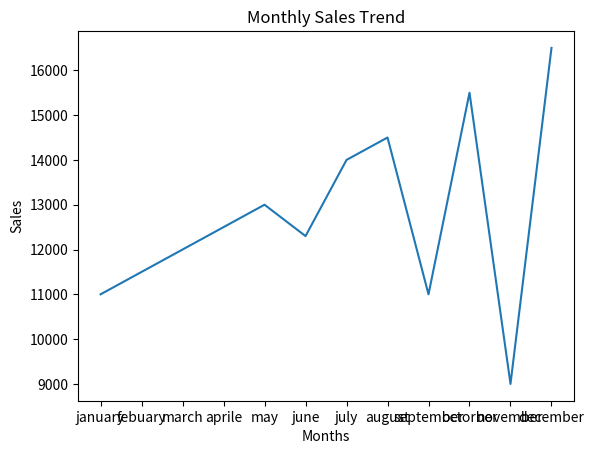

Reproduce this figure in Python.

# ## Task 2: Monthly Sales Analysis

# Create a Pandas DataFrame containing monthly sales data for 12 months.

# - Calculate the total annual sales.
# - Find the month with the highest sales.
# - Find the month with the lowest sales.
# - Create a **line plot using Matplotlib** to visualize the monthly sales trend.



import pandas as pd
import matplotlib.pyplot as ptl


data={
    "months":["january","febuary","march","aprile","may","june","july","august","september","octorber","november","december"],
    "sales":[11000,11500,12000,12500,13000,12300,14000,14500,11000,15500,9000,16500],

}

df=pd.DataFrame(data)
sales = df["sales"]

print(df)

print("---------------------------------------------")
print("Total annual sales:", sales.sum())
print("----------------------------------------------")
print("Month which has highest sales:", df["months"][sales.idxmax()])
print("----------------------------------------------")
print("Month which has lowest sales:", df["months"][sales.idxmin()])


ptl.plot(df["months"], df["sales"])
ptl.title("Monthly Sales Trend")
ptl.xlabel("Months")
ptl.ylabel("Sales") 

ptl.show()
